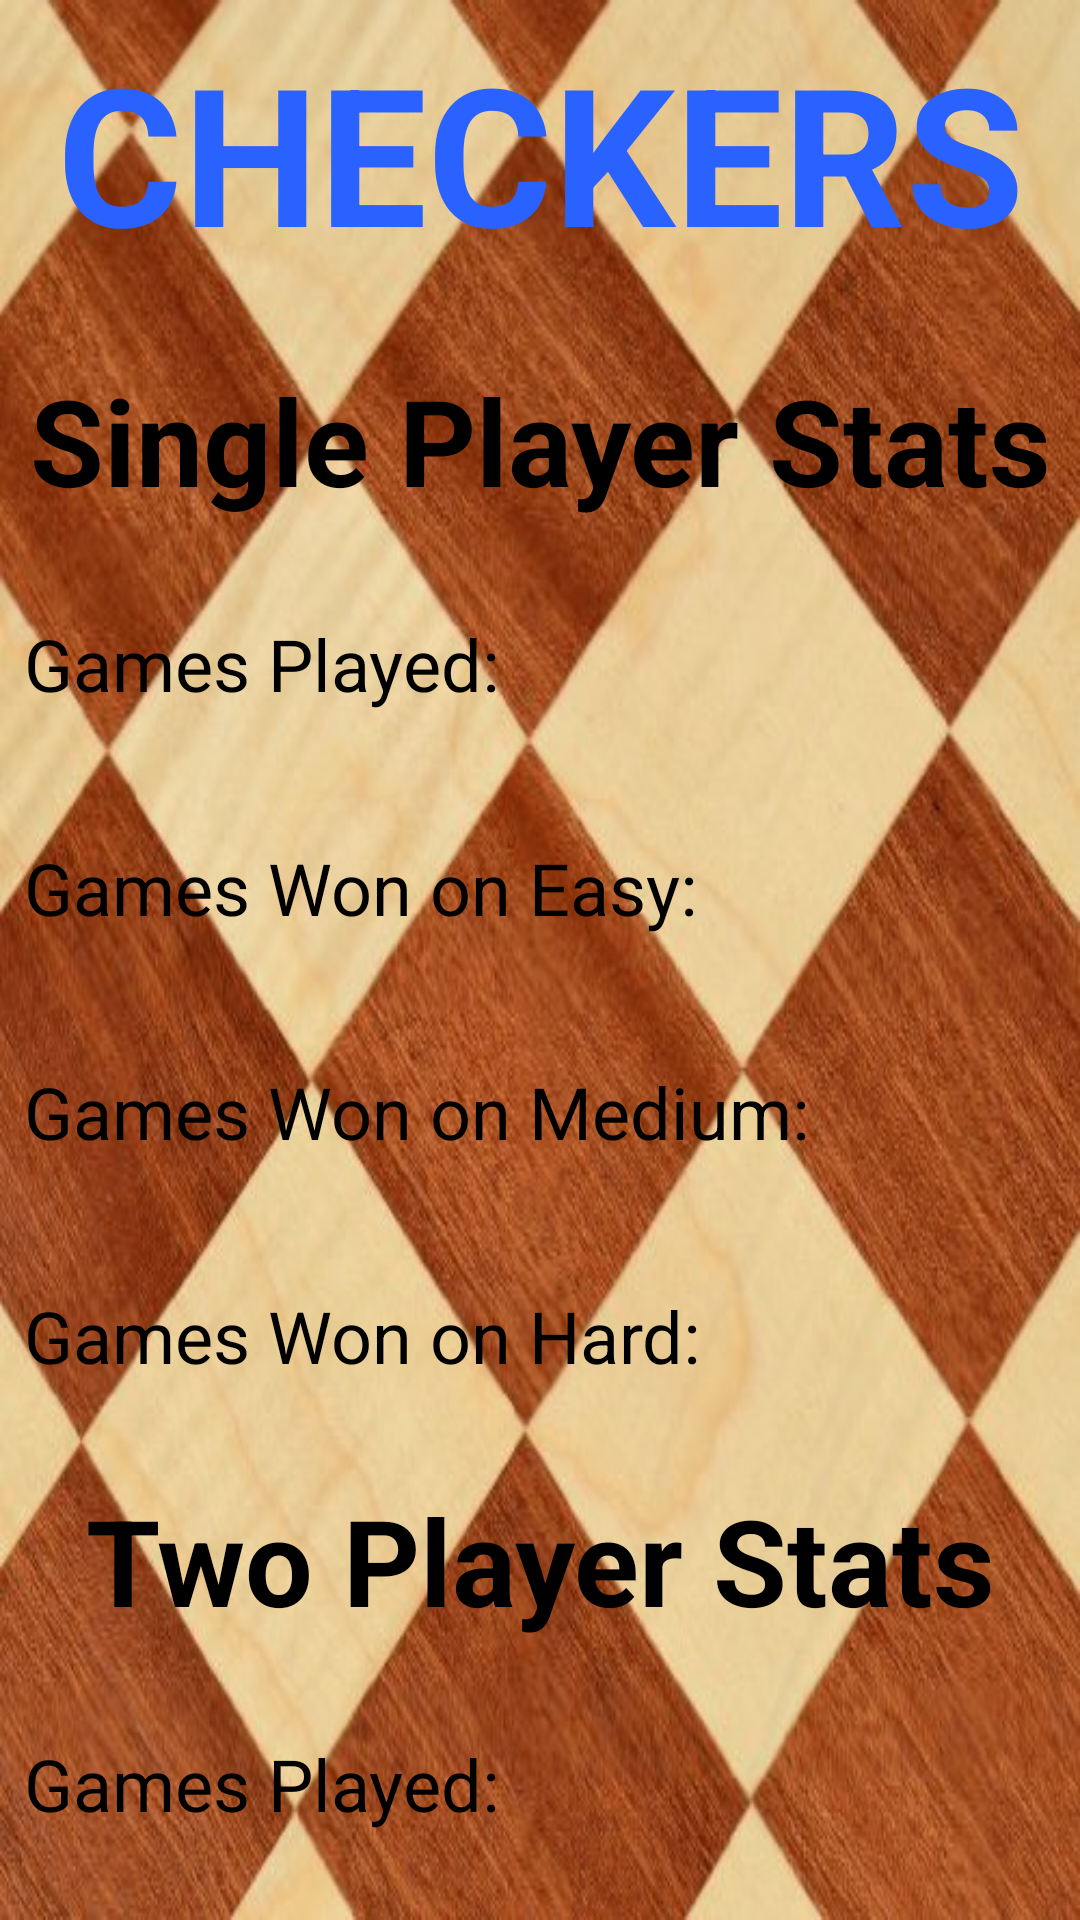

Android layout source for this screen:
<!-- AndroidManifest.xml: application theme AppTheme.NoActionBar -->
<!-- res/layout/high_scores.xml -->
<?xml version="1.0" encoding="utf-8"?>

<LinearLayout xmlns:android="http://schemas.android.com/apk/res/android"
    xmlns:tools="http://schemas.android.com/tools"
    android:layout_width="match_parent"
    android:layout_height="match_parent"
    android:background="@drawable/checker_board_background"
    android:orientation="vertical"
    android:paddingBottom="@dimen/vertical_padding"
    android:paddingLeft="@dimen/horizontal_padding"
    android:paddingRight="@dimen/horizontal_padding"
    android:paddingTop="@dimen/vertical_padding"
    tools:context="com.gmail.amaarquadri.checkers.ui.HighScores">

    <TextView
        android:layout_width="match_parent"
        android:layout_height="wrap_content"
        android:layout_marginBottom="@dimen/large_margin"
        android:gravity="center"
        android:text="@string/app_name"
        android:textAllCaps="true"
        android:textColor="@color/title_colour"
        android:textSize="@dimen/title_size"
        android:textStyle="bold" />

    <TextView
        android:layout_width="match_parent"
        android:layout_height="0dp"
        android:layout_weight="1"
        android:gravity="center"
        android:text="@string/single_player_stats"
        android:textColor="@color/text_colour"
        android:textSize="@dimen/large_text_size"
        android:textStyle="bold" />

    <TextView
        android:id="@+id/single_player_games_played_text_view"
        android:layout_width="match_parent"
        android:layout_height="0dp"
        android:layout_weight="1"
        android:gravity="center_vertical"
        android:text="@string/games_played"
        android:textColor="@color/text_colour"
        android:textSize="@dimen/small_text_size" />

    <TextView
        android:id="@+id/single_player_games_won_easy_text_view"
        android:layout_width="match_parent"
        android:layout_height="0dp"
        android:layout_weight="1"
        android:gravity="center_vertical"
        android:text="@string/games_won_on_easy"
        android:textColor="@color/text_colour"
        android:textSize="@dimen/small_text_size" />

    <TextView
        android:id="@+id/single_player_games_won_medium_text_view"
        android:layout_width="match_parent"
        android:layout_height="0dp"
        android:layout_weight="1"
        android:gravity="center_vertical"
        android:text="@string/games_won_on_medium"
        android:textColor="@color/text_colour"
        android:textSize="@dimen/small_text_size" />

    <TextView
        android:id="@+id/single_player_games_won_hard_text_view"
        android:layout_width="match_parent"
        android:layout_height="0dp"
        android:layout_weight="1"
        android:gravity="center_vertical"
        android:text="@string/games_won_on_hard"
        android:textColor="@color/text_colour"
        android:textSize="@dimen/small_text_size" />

    <TextView
        android:layout_width="match_parent"
        android:layout_height="0dp"
        android:layout_weight="1"
        android:gravity="center"
        android:text="@string/two_player_stats"
        android:textColor="@color/text_colour"
        android:textSize="@dimen/large_text_size"
        android:textStyle="bold" />

    <TextView
        android:id="@+id/two_player_games_played_text_view"
        android:layout_width="match_parent"
        android:layout_height="0dp"
        android:layout_weight="1"
        android:gravity="center_vertical"
        android:text="@string/games_played"
        android:textColor="@color/text_colour"
        android:textSize="@dimen/small_text_size" />
</LinearLayout>
<!-- resources referenced by this layout -->
<resources>
  <color name="text_colour">#000000</color>
  <color name="title_colour">#2962FF</color>
  <dimen name="horizontal_padding">8dp</dimen>
  <dimen name="large_margin">16dp</dimen>
  <dimen name="large_text_size">40sp</dimen>
  <dimen name="small_text_size">24sp</dimen>
  <dimen name="title_size">64sp</dimen>
  <dimen name="vertical_padding">8dp</dimen>
  <!-- drawable checker_board_background: png bitmap (drawable, 510801 bytes) -->
  <string name="app_name">Checkers</string>
  <string name="games_played">Games Played:</string>
  <string name="games_won_on_easy">Games Won on Easy:</string>
  <string name="games_won_on_hard">Games Won on Hard:</string>
  <string name="games_won_on_medium">Games Won on Medium:</string>
  <string name="single_player_stats">Single Player Stats</string>
  <string name="two_player_stats">Two Player Stats</string>
  <style name="AppTheme.NoActionBar">
          <item name="windowActionBar">false</item>
          <item name="windowNoTitle">true</item>
      </style>
</resources>
